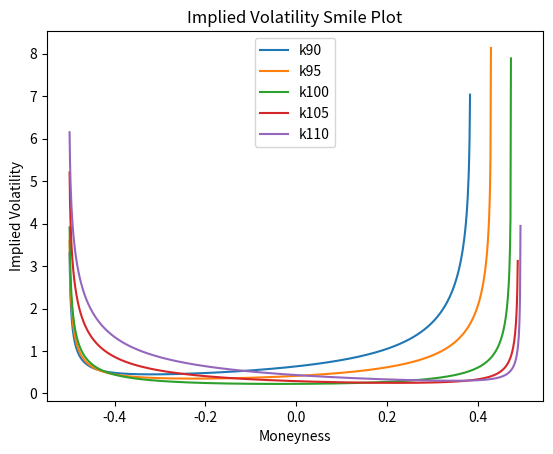

Recreate this plot in Python.
# Question 1
import math
import numpy as np
import matplotlib.pyplot as plt
from scipy.stats import norm
import scipy.optimize as sc

# The stock data given by the question is defined below

price = 100
Time = 1/12
Strike = [90, 95, 97.5, 100, 105, 110]
put = [1.3675, 1.7984, 2, 2.3828, 5.7711, 10.2249]
r=0.05
y=0

# Question1

M = np.arange(-0.5,0.5,0.001)     #This is the moneyness array, which ranges from -0.5 to 0.5 by construction

def volatility (S,T,K,P,M):      #This function describes volatility based on Moneyness
  sigma = (norm.ppf((P+S*math.exp(-y*T)*(0.5+M))/(K*math.exp(-r*T)))+norm.ppf(0.5-M))/(math.sqrt(T))
  return sigma

k90 = plt.plot (M, volatility(price, Time, Strike[0], put[0], M), label='k90')
k95 = plt.plot (M, volatility(price, Time, Strike[1], put[1], M), label='k95')
k100 = plt.plot (M, volatility(price, Time, Strike[3], put[3], M), label='k100')
k105 = plt.plot (M, volatility(price, Time, Strike[4], put[4], M), label='k105')
k110 = plt.plot (M, volatility(price, Time, Strike[5], put[5], M), label='k110')
plt.xlabel('Moneyness')
plt.ylabel('Implied Volatility')
plt.legend()
plt.title('Implied Volatility Smile Plot')
plt.show()